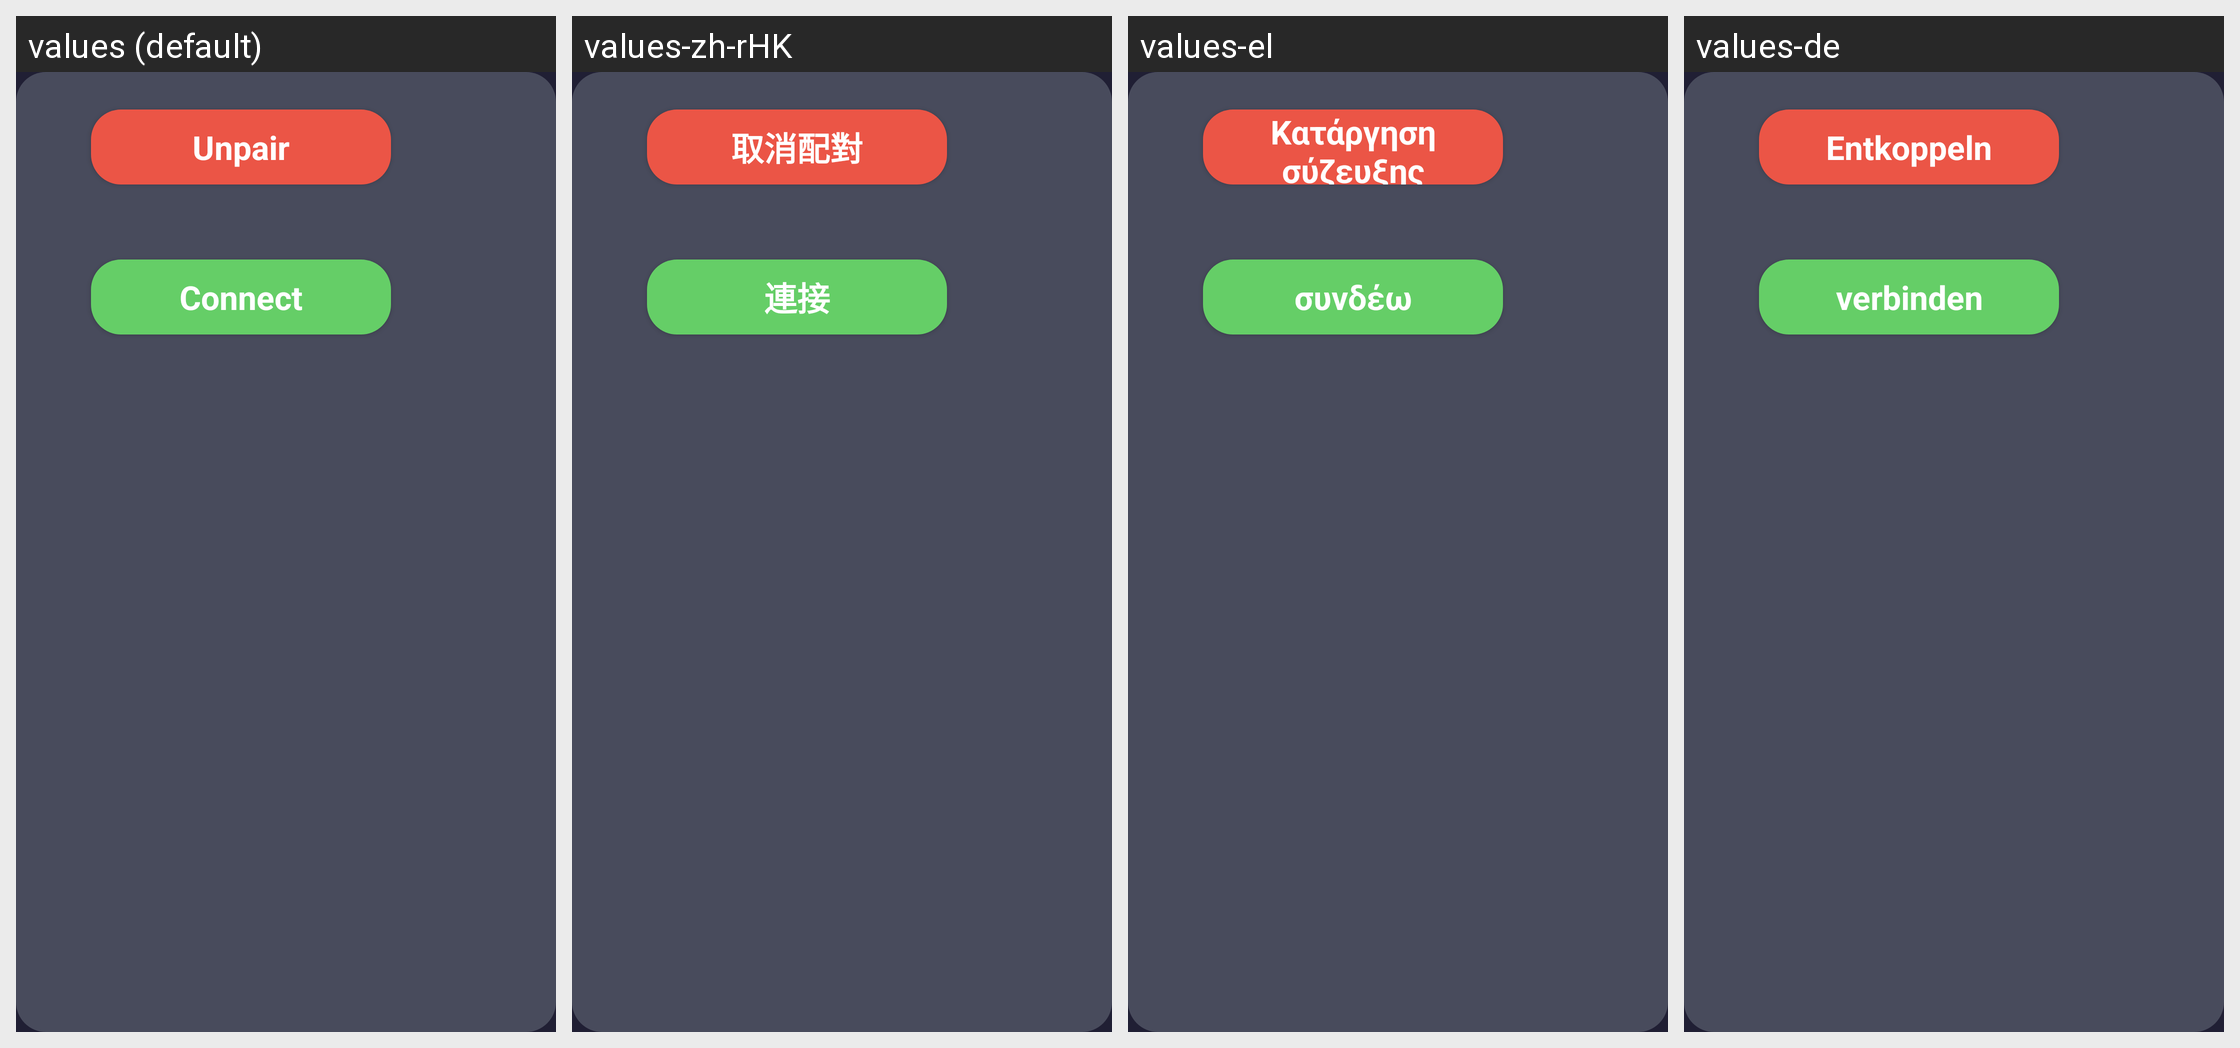

Strings drawn on this Android screen and how each of the app's shown locales translates them:
Android screen res/layout/dialog_options.xml rendered under 4 locales, left to right: values (default), values-zh-rHK, values-el, values-de. Device: Nexus 5 (rendered at 1080×1920; each locale shown at half size, 540×960, under a caption strip naming it); theme Theme.Bluetooth.
Other locales in the repository, not shown: values-ar, values-cs, values-es, values-fa, values-fr, values-hu, values-in, values-iw, values-ja, values-ko, values-ms, values-nl, values-pl, values-pt, values-ro, values-ru, values-sk, values-th, values-tr, values-uk, values-vi, values-zh-rCN, values-zh-rTW.
Strings drawn on this screen, with the default value and each locale's value (text and hints the layout hard-codes, and strings that could not be matched under every locale, appear in the picture but are not listed):

unpair
  values: Unpair
  values-zh-rHK: 取消配對
  values-el: Κατάργηση σύζευξης
  values-de: Entkoppeln

connect
  values: Connect
  values-zh-rHK: 連接
  values-el: συνδέω
  values-de: verbinden
